Photos from the image-classification dataset "RBC_database" in the GitHub repository MontpellierRessourcesImagerie/mri-workshop-machine-learning. Its 2 classes are: bad red blood cell, good red blood cell.

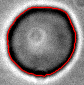
Label: good red blood cell

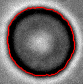
Label: bad red blood cell

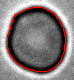
Label: good red blood cell

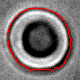
Label: bad red blood cell

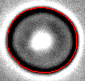
Label: good red blood cell

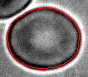
Label: bad red blood cell
